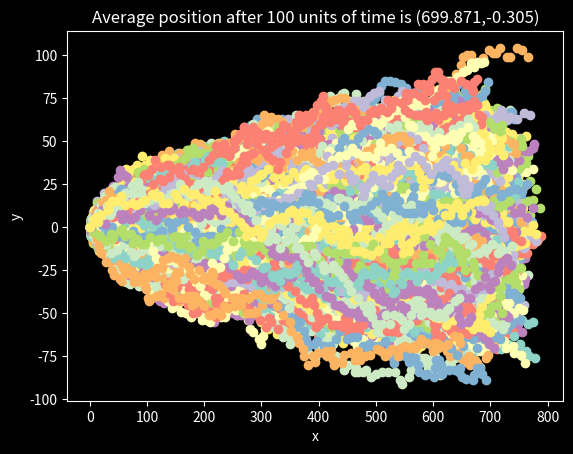

This figure's Python source:
#Simualting a particle moving in a xy plane with drift movement due to a net force acting on it, and a random movement.
#The objective is to find the expected location of the particle in the xy plane after a given amount of time.

#Importing modules
import random
import numpy as np
import matplotlib.pyplot as plt

#Configuring the graph where the results will be plotted
plt.style.use("dark_background")
plt.figure()
plt.xlabel("x")
plt.ylabel("y")

#Initialising the drift movement
drift_x = 7
drift_y = 0

#Initialising the number of iterations and the time after which the location is to be found
iters = 1000
total_time = 100

#Initialising the running total of the final position after every iteration, which will later be divided by the number of iterations to find the average
total_x = 0
total_y = 0

for i in range(iters):
	#Initialising the lists that will store the changes in the particle's position after every unit of time
	position_x_lst = [0]
	position_y_lst = [0]

	for j in range(total_time):
		#Initialising the random movement of the particle
		random_x = random.randint(-5,5)
		random_y = random.randint(-5,5)

		#Calculating the net change in the particle's position
		change_x = drift_x + random_x
		change_y = drift_y + random_y

		#Adding the new position to the lists
		position_x_lst.append(position_x_lst[j] + change_x)
		position_y_lst.append(position_y_lst[j] + change_y)

	#Adding the final position of the particle to the running total
	total_x += position_x_lst[-1]
	total_y += position_y_lst[-1]

	#Creating the plot to visualize the particle's movement
	plt.scatter(position_x_lst, position_y_lst)

#Finding the average final position of the particle in the xy plane
average_x = total_x/iters
average_y = total_y/iters

#Displaying the graphs and the expected final position of the particle
plt.title(f"Average position after {total_time} units of time is ({average_x:.3f},{average_y:.3f})")
plt.show()